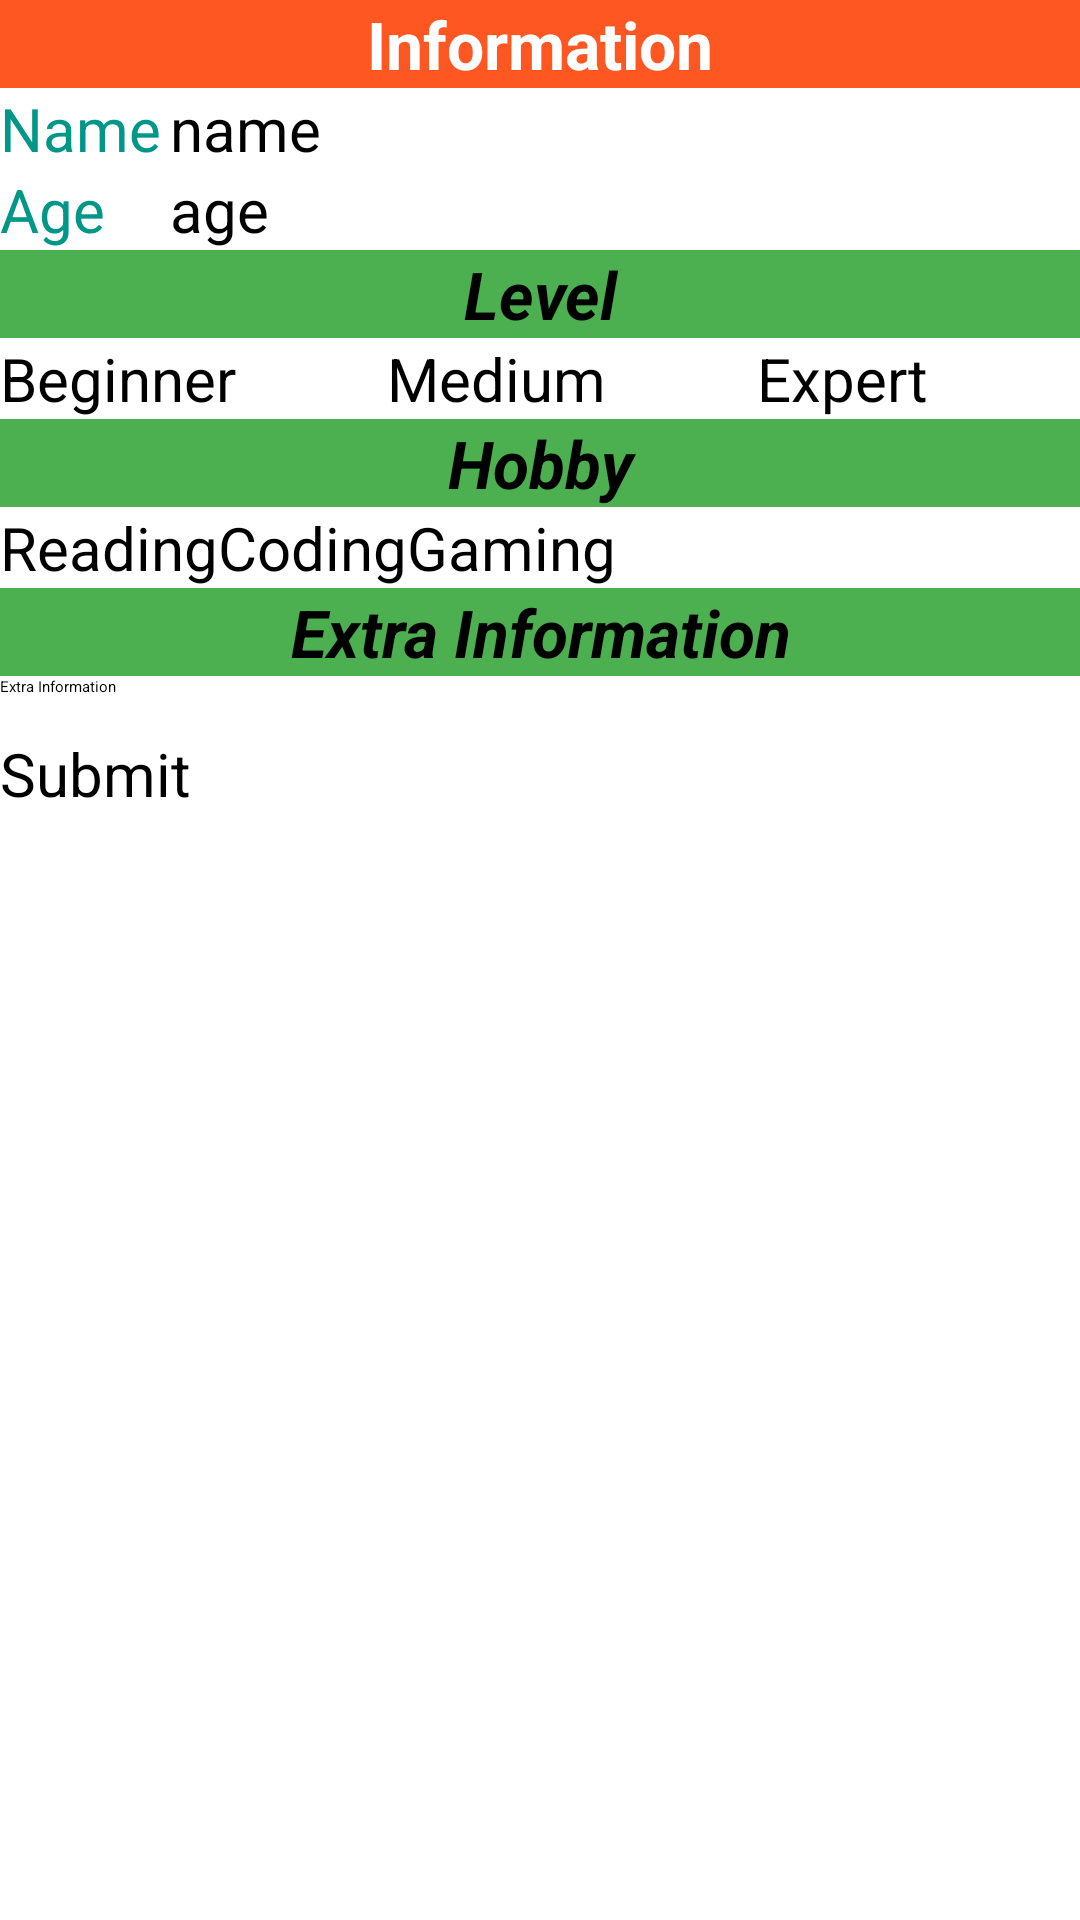

Layout XML and referenced resources for this Android screen:
<!-- AndroidManifest.xml: application theme Theme.TravelApp -->
<!-- res/layout/user_information.xml -->
<?xml version="1.0" encoding="utf-8"?>
<androidx.constraintlayout.widget.ConstraintLayout
	xmlns:android="http://schemas.android.com/apk/res/android"
	xmlns:app="http://schemas.android.com/apk/res-auto"
	android:layout_width="match_parent"
	android:layout_height="match_parent"
	android:id="@+id/main"
	>
	
	<TextView
		android:id="@+id/textView"
		android:layout_width="match_parent"
		android:layout_height="wrap_content"
		android:background="#ff5722"
		android:text="Information"
		android:textAlignment="center"
		android:textColor="#fff"
		android:textSize="22sp"
		android:textStyle="bold"
		app:layout_constraintEnd_toEndOf="parent"
		app:layout_constraintStart_toStartOf="parent"
		app:layout_constraintTop_toTopOf="parent"
		/>
	
	<TableLayout
		android:id="@+id/tableLayout"
		android:layout_width="match_parent"
		android:layout_height="wrap_content"
		android:stretchColumns="*"
		app:layout_constraintEnd_toEndOf="parent"
		app:layout_constraintStart_toStartOf="parent"
		app:layout_constraintTop_toBottomOf="@id/textView"
		>
		
		<TableRow
			android:layout_width="match_parent"
			android:layout_height="wrap_content"
			>
			
			<TextView
				android:layout_width="wrap_content"
				android:text="Name"
				android:textColor="#009688"
				android:textSize="20sp"
				/>
			
			<EditText
				android:id="@+id/name"
				android:layout_width="match_parent"
				android:layout_height="wrap_content"
				android:autofillHints="name"
				android:hint="name"
				android:inputType="text"
				android:labelFor="@id/name"
				android:textSize="20sp"
				/>
		</TableRow>
		
		<TableRow
			android:layout_width="match_parent"
			android:layout_height="wrap_content"
			>
			
			<TextView
				android:layout_width="wrap_content"
				android:text="Age"
				android:textColor="#009688"
				android:textSize="20sp"
				/>
			
			<EditText
				android:id="@+id/age"
				android:layout_width="300dp"
				android:layout_height="wrap_content"
				android:autofillHints="name"
				android:inputType="text"
				android:labelFor="@id/age"
				android:textSize="20sp"
				android:hint="age"
				/>
		</TableRow>
	</TableLayout>
	
	<TextView
		android:id="@+id/level"
		android:layout_width="match_parent"
		android:layout_height="wrap_content"
		android:background="#4caf50"
		android:text="Level"
		android:textAlignment="center"
		android:textSize="22sp"
		android:textStyle="bold|italic"
		app:layout_constraintEnd_toEndOf="parent"
		app:layout_constraintStart_toStartOf="parent"
		app:layout_constraintTop_toBottomOf="@+id/tableLayout"
		/>
	
	<RadioGroup
		android:id="@+id/radioGroupLevel"
		android:layout_width="match_parent"
		android:layout_height="wrap_content"
		android:orientation="horizontal"
		app:layout_constraintEnd_toEndOf="parent"
		app:layout_constraintStart_toStartOf="parent"
		app:layout_constraintTop_toBottomOf="@+id/level"
		>
		
		<RadioButton
			android:id="@+id/rdbBeginner"
			android:layout_width="wrap_content"
			android:layout_height="wrap_content"
			android:layout_weight="1"
			android:text="Beginner"
			android:textSize="20sp"
			/>
		
		<RadioButton
			android:id="@+id/rdbMedium"
			android:layout_width="wrap_content"
			android:layout_height="wrap_content"
			android:layout_weight="1"
			android:checked="true"
			android:text="Medium"
			android:textSize="20sp"
			/>
		
		<RadioButton
			android:id="@+id/rdbExpert"
			android:layout_width="wrap_content"
			android:layout_height="wrap_content"
			android:layout_weight="1"
			android:text="Expert"
			android:textSize="20sp"
			/>
	</RadioGroup>
	
	<TextView
		android:id="@+id/textView2"
		android:layout_width="match_parent"
		android:layout_height="wrap_content"
		android:background="#4caf50"
		android:text="Hobby"
		android:textAlignment="center"
		android:textSize="22sp"
		android:textStyle="bold|italic"
		app:layout_constraintEnd_toEndOf="parent"
		app:layout_constraintStart_toStartOf="parent"
		app:layout_constraintTop_toBottomOf="@+id/radioGroupLevel"
		/>
	
	<LinearLayout
		android:layout_width="match_parent"
		android:layout_height="wrap_content"
		app:layout_constraintEnd_toEndOf="parent"
		app:layout_constraintStart_toStartOf="parent"
		app:layout_constraintTop_toBottomOf="@+id/textView2"
		android:id="@+id/linearLayout"
		>
		
		<CheckBox
			android:layout_width="wrap_content"
			android:layout_height="wrap_content"
			android:text="Reading"
			android:textSize="20sp"
			android:id="@+id/checkBoxReading"
			/>
		
		<CheckBox
			android:layout_width="wrap_content"
			android:layout_height="wrap_content"
			android:text="Coding"
			android:id="@+id/checkBoxCoding"
			android:textSize="20sp"
			/>
		
		<CheckBox
			android:layout_width="wrap_content"
			android:layout_height="wrap_content"
			android:text="Gaming"
			android:textSize="20sp"
			android:id="@+id/checkBoxGaming"
			/>
	
	</LinearLayout>
	<TextView
		android:id="@+id/textView3"
		android:layout_width="match_parent"
		android:layout_height="wrap_content"
		android:background="#4caf50"
		android:text="Extra Information"
		android:textAlignment="center"
		android:textSize="22sp"
		android:textStyle="bold|italic"
		app:layout_constraintEnd_toEndOf="parent"
		app:layout_constraintStart_toStartOf="parent"
		app:layout_constraintTop_toBottomOf="@+id/linearLayout"
		/>
	<EditText
		android:hint="Extra Information"
		app:layout_constraintEnd_toEndOf="parent"
		app:layout_constraintStart_toStartOf="parent"
		app:layout_constraintTop_toBottomOf="@+id/textView3"
		android:autofillHints="name"
		android:layout_width="match_parent"
		android:layout_height="wrap_content"
		android:gravity="top|start"
		android:inputType="textMultiLine"
		android:minLines="3"
		android:id="@+id/extraInfo"
		/>
	<Button
		android:layout_width="match_parent"
		android:layout_height="wrap_content"
		android:text="Submit"
		app:layout_constraintEnd_toEndOf="parent"
		app:layout_constraintStart_toStartOf="parent"
		app:layout_constraintTop_toBottomOf="@+id/extraInfo"
		android:textSize="20sp"
		android:id="@+id/submitButton"
		/>
</androidx.constraintlayout.widget.ConstraintLayout>
<!-- resources referenced by this layout -->
<resources>

</resources>
